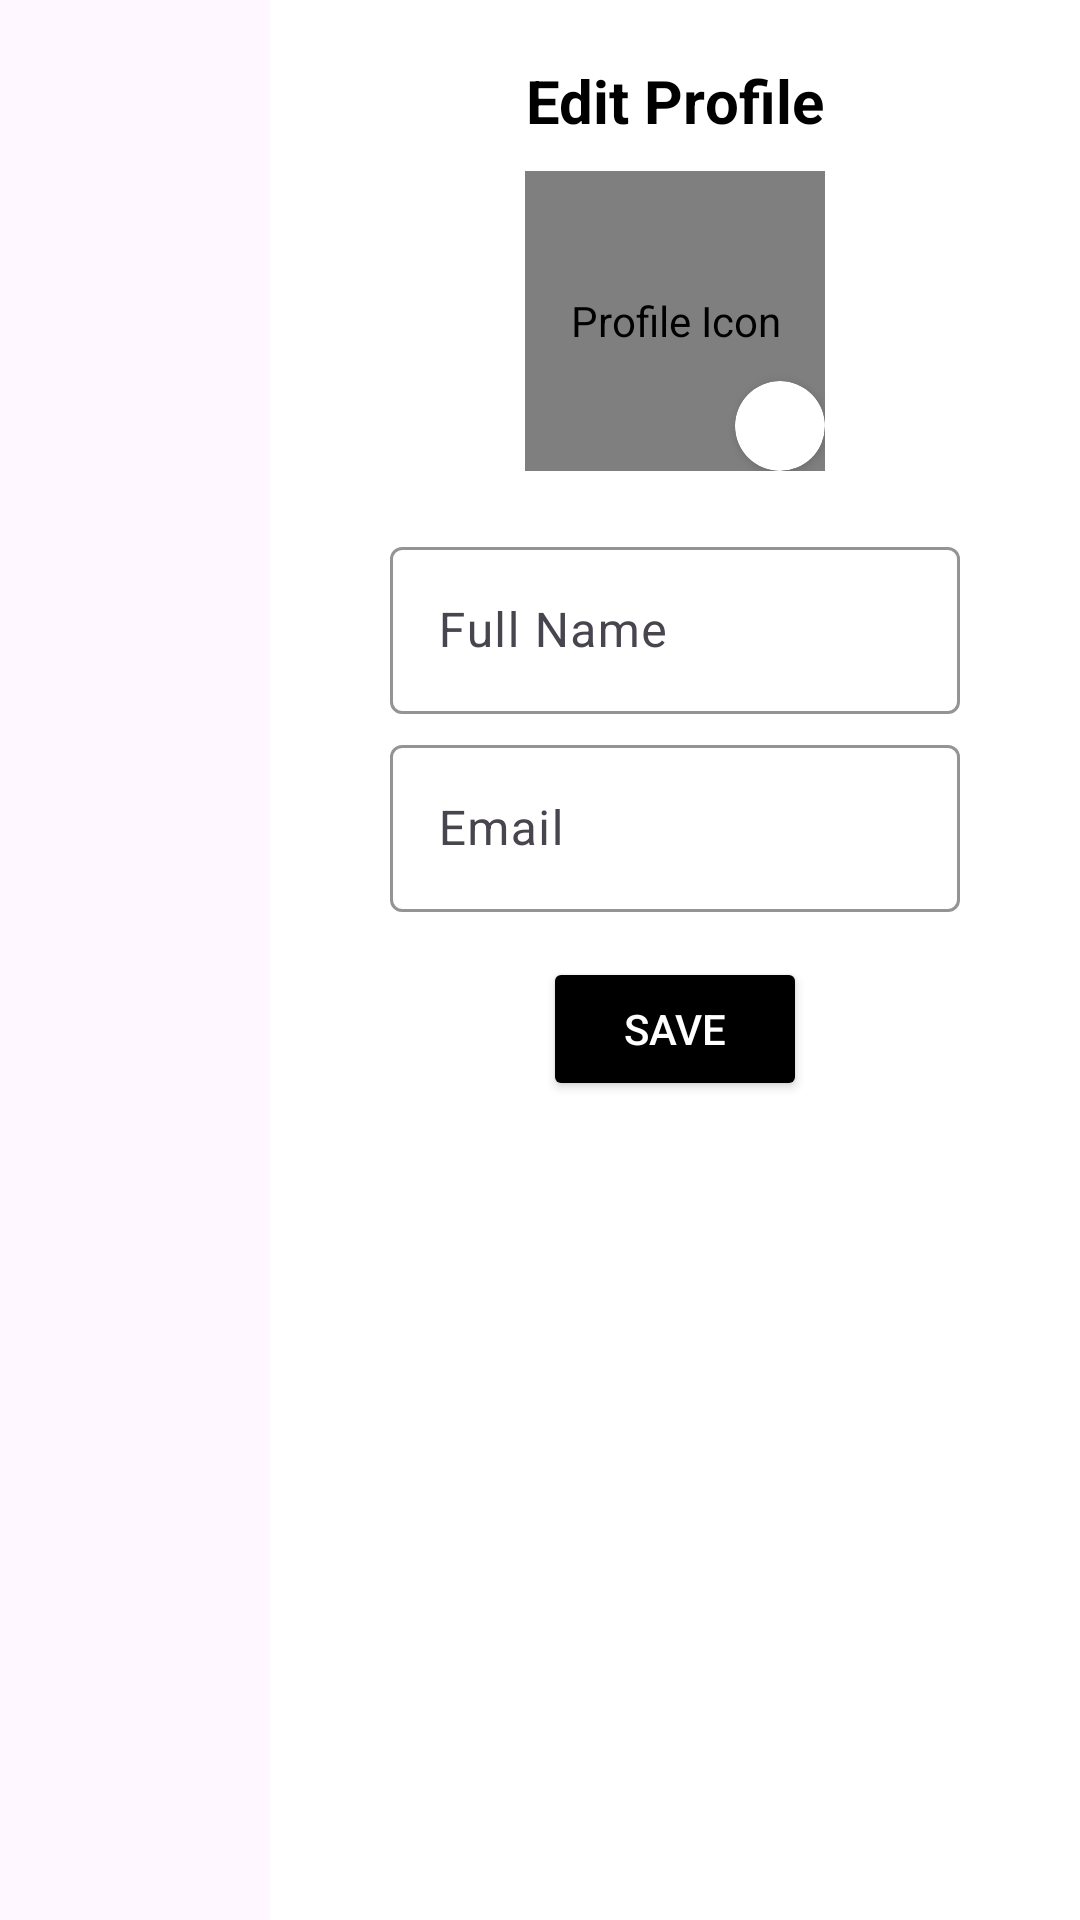

Android layout source for this screen:
<!-- AndroidManifest.xml: application theme AppTheme -->
<!-- res/layout/profile_edit_dialog.xml -->
<?xml version="1.0" encoding="utf-8"?>
<LinearLayout xmlns:android="http://schemas.android.com/apk/res/android"
    xmlns:app="http://schemas.android.com/apk/res-auto"
    android:layout_width="match_parent"
    android:layout_height="match_parent"
    android:orientation="horizontal">
    <LinearLayout
        android:id="@+id/transLayer"
        android:layout_width="match_parent"
        android:layout_height="match_parent"
        android:layout_weight="3"
        android:background="#08FFFFFF"
        android:orientation="horizontal">

    </LinearLayout>
    <RelativeLayout
        android:layout_width="match_parent"
        android:layout_height="wrap_content"
        android:layout_weight="1"
        android:background="#08FFFFFF">

        <RelativeLayout
            android:layout_width="match_parent"
            android:layout_height="match_parent"
            android:background="@color/white"
            android:orientation="vertical"
            android:padding="20dp">
            <ImageView
                android:id="@+id/crossBtn"
                android:layout_width="25dp"
                android:layout_height="25dp"
                android:src="@drawable/ic_cross"
                android:layout_alignParentEnd="true"
                android:padding="3dp"/>
            <TextView
                android:id="@+id/editProfileTxt"
                android:layout_width="wrap_content"
                android:layout_height="wrap_content"
                android:text="Edit Profile"
                android:textSize="20sp"
                android:textColor="@color/black"
                android:textStyle="bold"
                android:layout_centerHorizontal="true"/>
            <RelativeLayout
                android:id="@+id/profilePicRL"
                android:layout_width="100dp"
                android:layout_height="100dp"
                android:layout_below="@id/editProfileTxt"
                android:layout_centerHorizontal="true"
                android:layout_marginTop="10dp">
                <de.hdodenhof.circleimageview.CircleImageView
                    android:id="@+id/imgUser"
                    android:layout_width="100dp"
                    android:layout_height="100dp"
                    android:clickable="true"
                    android:contentDescription="Profile Icon"
                    android:layout_centerHorizontal="true"
                    android:focusable="true"
                    android:foreground="?android:attr/selectableItemBackgroundBorderless"
                    android:src="@drawable/ic_casual_bg"
                    app:civ_border_color="@color/white"
                    app:civ_border_width="3dp" />

                <androidx.cardview.widget.CardView
                    android:id="@+id/filterCardView"
                    android:layout_width="wrap_content"
                    android:layout_height="wrap_content"
                    android:layout_alignParentBottom="true"
                    android:layout_alignParentEnd="true"
                    android:layout_marginTop="30dp"
                    app:cardBackgroundColor="@color/white"
                    app:cardCornerRadius="50dp">
                    <ImageView
                        android:layout_width="30dp"
                        android:layout_height="30dp"
                        android:padding="6dp"
                        android:src="@drawable/ic_edit"/>
                </androidx.cardview.widget.CardView>

            </RelativeLayout>

            <androidx.core.widget.NestedScrollView
                android:layout_width="match_parent"
                android:layout_height="wrap_content"
                android:layout_below="@id/profilePicRL"
                android:layout_marginTop="20dp">
                <RelativeLayout
                    android:layout_width="match_parent"
                    android:layout_height="match_parent">
                    <com.google.android.material.textfield.TextInputLayout
                        android:id="@+id/fullNameLayout"
                        android:layout_width="match_parent"
                        android:layout_height="wrap_content"
                        app:boxStrokeColor="@color/black"
                        app:hintTextColor="@color/black"
                        android:hint="Full Name"
                        android:layout_marginLeft="10dp"
                        android:layout_marginRight="10dp"
                        android:paddingLeft="10dp"
                        android:paddingRight="10dp"
                        android:paddingBottom="5dp"
                        >
                        <com.google.android.material.textfield.TextInputEditText
                            android:id="@+id/fullNameEditText"
                            android:layout_width="match_parent"
                            android:layout_height="wrap_content" />
                    </com.google.android.material.textfield.TextInputLayout>
                    <com.google.android.material.textfield.TextInputLayout
                        android:id="@+id/emailNameLayout"
                        android:layout_width="match_parent"
                        android:layout_height="wrap_content"
                        android:hint="Email"
                        android:layout_below="@id/fullNameLayout"
                        app:boxStrokeColor="@color/black"
                        app:hintTextColor="@color/black"
                        android:layout_marginLeft="10dp"
                        android:layout_marginRight="10dp"
                        android:paddingLeft="10dp"
                        android:paddingRight="10dp"
                        android:paddingBottom="5dp"
                        >
                        <com.google.android.material.textfield.TextInputEditText
                            android:id="@+id/emailEditText"
                            android:layout_width="match_parent"
                            android:layout_height="wrap_content" />
                    </com.google.android.material.textfield.TextInputLayout>



















                    <Button
                        android:id="@+id/saveBtn"
                        android:layout_width="wrap_content"
                        android:layout_height="wrap_content"
                        android:layout_below="@id/emailNameLayout"
                        android:layout_centerHorizontal="true"
                        android:text="Save"
                        android:textColor="@color/white"
                        android:backgroundTint="@color/black"
                        android:layout_marginTop="10dp"/>
                </RelativeLayout>
            </androidx.core.widget.NestedScrollView>

        </RelativeLayout>

    </RelativeLayout>

</LinearLayout>
<!-- resources referenced by this layout -->
<resources>
  <color name="black">#000000</color>
  <color name="white">#FFFFFFFF</color>
  <!-- drawable ic_casual_bg: png bitmap (drawable, 119932 bytes) -->
  <style name="AppTheme" parent="Theme.Material3.Light.NoActionBar">
          <item name="android:windowTranslucentStatus">false</item>
          <item name="android:statusBarColor">@color/black</item>
          <item name="colorPrimary">@color/black</item>
          <item name="colorOnPrimary">@color/white</item>
  
          <item name="bottomNavigationStyle">@style/Widget.Material3.BottomNavigationView</item>
      </style>
</resources>
